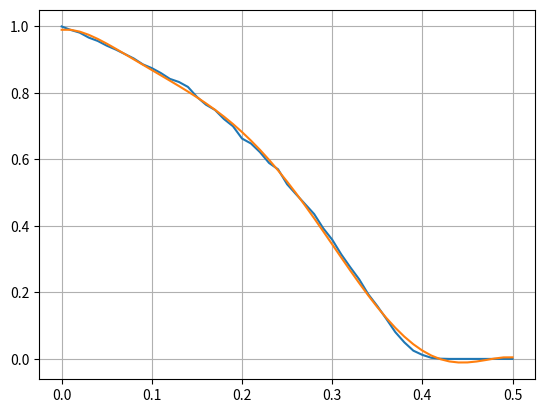

Python code for this plot:
import numpy as np
import matplotlib.pyplot as plt

a = [(0.0, 10000), (0.01, 9896), (0.02, 9815), (0.03, 9666), (0.04, 9565), (0.05, 9423), (0.06, 9306), (0.07, 9172), (0.08, 9037), (0.09, 8861), (0.1, 8747), (0.11, 8600), (0.12, 8424), (0.13, 8331), (0.14, 8183), (0.15, 7882), (0.16, 7647), (0.17, 7490), (0.18, 7215), (0.19, 6999), (0.2, 6629), (0.21, 6479), (0.22, 6217), (0.23, 5894), (0.24, 5703), (0.25, 5254), (0.26, 4951), (0.27, 4656), (0.28, 4358), (0.29, 3932), (0.3, 3588), (0.31, 3147), (0.32, 2760), (0.33, 2392), (0.34, 1946), (0.35, 1592), (0.36, 1205), (0.37, 806), (0.38, 499), (0.39, 248), (0.4, 121), (0.41, 33), (0.42, 7), (0.43, 0), (0.44, 0), (0.45, 0), (0.46, 0), (0.47, 0), (0.48, 0), (0.49, 0), (0.5, 0)]
b = [(0.0, 10000), (0.01, 9910), (0.02, 9796), (0.03, 9705), (0.04, 9598), (0.05, 9490), (0.06, 9381), (0.07, 9287), (0.08, 9144), (0.09, 9056), (0.1, 9007), (0.11, 8785), (0.12, 8754), (0.13, 8666), (0.14, 8461), (0.15, 8415), (0.16, 8266), (0.17, 8159), (0.18, 7982), (0.19, 7863), (0.2, 7760), (0.21, 7632), (0.22, 7370), (0.23, 7244), (0.24, 7119), (0.25, 6915), (0.26, 6675), (0.27, 6529), (0.28, 6315), (0.29, 6013), (0.3, 5793), (0.31, 5391), (0.32, 5078), (0.33, 4729), (0.34, 4437), (0.35, 3900), (0.36, 3333), (0.37, 2795), (0.38, 2131), (0.39, 1366), (0.4, 569), (0.41, 138), (0.42, 15), (0.43, 4), (0.44, 0), (0.45, 0), (0.46, 0), (0.47, 0), (0.48, 0), (0.49, 0), (0.5, 0)]
c = [(0.0, 10000), (0.01, 9892), (0.02, 9800), (0.03, 9703), (0.04, 9560), (0.05, 9440), (0.06, 9307), (0.07, 9188), (0.08, 9090), (0.09, 8901), (0.1, 8767), (0.11, 8610), (0.12, 8495), (0.13, 8227), (0.14, 8056), (0.15, 7900), (0.16, 7677), (0.17, 7455), (0.18, 7218), (0.19, 7026), (0.2, 6706), (0.21, 6511), (0.22, 6181), (0.23, 5926), (0.24, 5583), (0.25, 5268), (0.26, 4961), (0.27, 4598), (0.28, 4274), (0.29, 3967), (0.3, 3510), (0.31, 3187), (0.32, 2702), (0.33, 2358), (0.34, 1908), (0.35, 1571), (0.36, 1218), (0.37, 880), (0.38, 609), (0.39, 408), (0.4, 243), (0.41, 137), (0.42, 62), (0.43, 32), (0.44, 19), (0.45, 12), (0.46, 1), (0.47, 1), (0.48, 0), (0.49, 0), (0.5, 0)]
d = [(0.0, 100), (0.01, 99), (0.02, 99), (0.03, 95), (0.04, 95), (0.05, 92), (0.06, 87), (0.07, 96), (0.08, 92), (0.09, 92), (0.1, 91), (0.11, 84), (0.12, 74), (0.13, 82), (0.14, 80), (0.15, 77), (0.16, 75), (0.17, 70), (0.18, 75), (0.19, 76), (0.2, 70), (0.21, 63), (0.22, 58), (0.23, 56), (0.24, 51), (0.25, 52), (0.26, 55), (0.27, 38), (0.28, 39), (0.29, 36), (0.3, 35), (0.31, 40), (0.32, 28), (0.33, 16), (0.34, 23), (0.35, 18), (0.36, 6), (0.37, 9), (0.38, 4), (0.39, 3), (0.4, 0), (0.41, 0), (0.42, 0), (0.43, 0), (0.44, 0), (0.45, 0), (0.46, 0), (0.47, 0), (0.48, 0), (0.49, 0), (0.5, 0)]

x = [i[0] for i in a]
y1 = np.divide([i[1] for i in a], 10000)
y2 = np.divide([i[1] for i in b], 10000)
y3 = np.divide([i[1] for i in c], 10000)
y4 = np.divide([i[1] for i in d], 100)

p = np.polyval(np.polyfit(x, y1, 6), x)


plt.plot(x, y1)
# plt.plot(x, y2)
# plt.plot(x, y3)
# plt.plot(x, y4)

plt.plot(x, p)

plt.grid(True)

plt.show()
